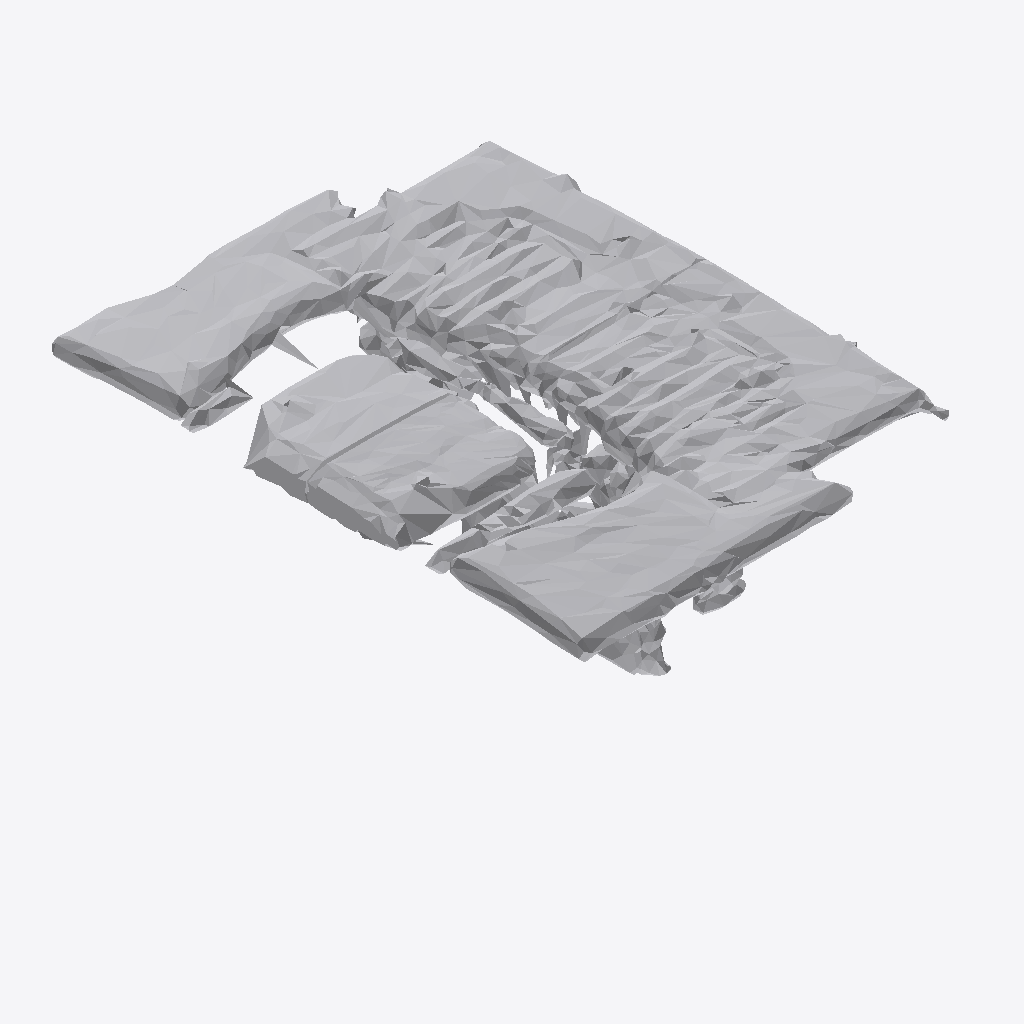
Isometric view of an IFC building model (IFC-SPF (STEP), schema IFC4, length unit metre), seen from the south-west, elements coloured by IFC class: 1 other element (light grey).
Extent 0.740 m × 0.984 m × 0.492 m (x, y, z). Storeys (1): Ground Floor at 0.00 m. Elements (1): 1 IfcFurniture.

HEADER;
FILE_DESCRIPTION(('ViewDefinition [CoordinationView]'),'2;1');
FILE_NAME('','2026-07-11T21:13:28',(''),(''),'IfcOpenShell 0.8.0','IfcOpenShell 0.8.0','');
FILE_SCHEMA(('IFC4'));
ENDSEC;
DATA;
#17=IFCPROJECT('3QF8wzddb3svbblgRn0QpK',#5,'Office Project',$,$,$,$,(#15),#10);
#20=IFCSITE('0uobRksof0UhG1a_bbYR4k',#5,'Site',$,$,#19,$,$,.ELEMENT.,$,$,$,$,$);
#22=IFCBUILDING('0_RTHCZ2D6auwsy5dewBtJ',#5,'Building',$,$,#21,$,$,.ELEMENT.,$,$,$);
#24=IFCBUILDINGSTOREY('360meUemz7_vAjsVgqVGu8',#5,'Ground Floor',$,$,#23,$,$,.ELEMENT.,0.0);
#35=IFCFURNITURE('2G4PgYeu5B4vwm1lBOmxXP',#5,'Desk',$,$,#34,#31,$,$);
ENDSEC;
